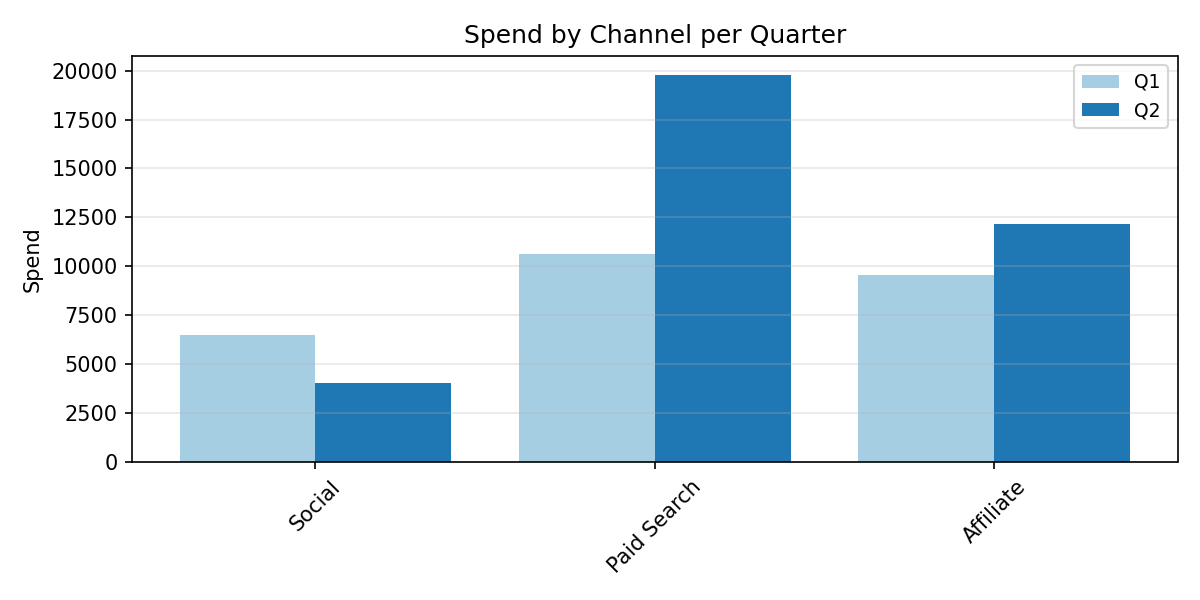

The table this chart was drawn from, first rows:
Category, Q1, Q2
Social, 6476, 4026
Paid Search, 10634, 19760
Affiliate, 9573, 12149
